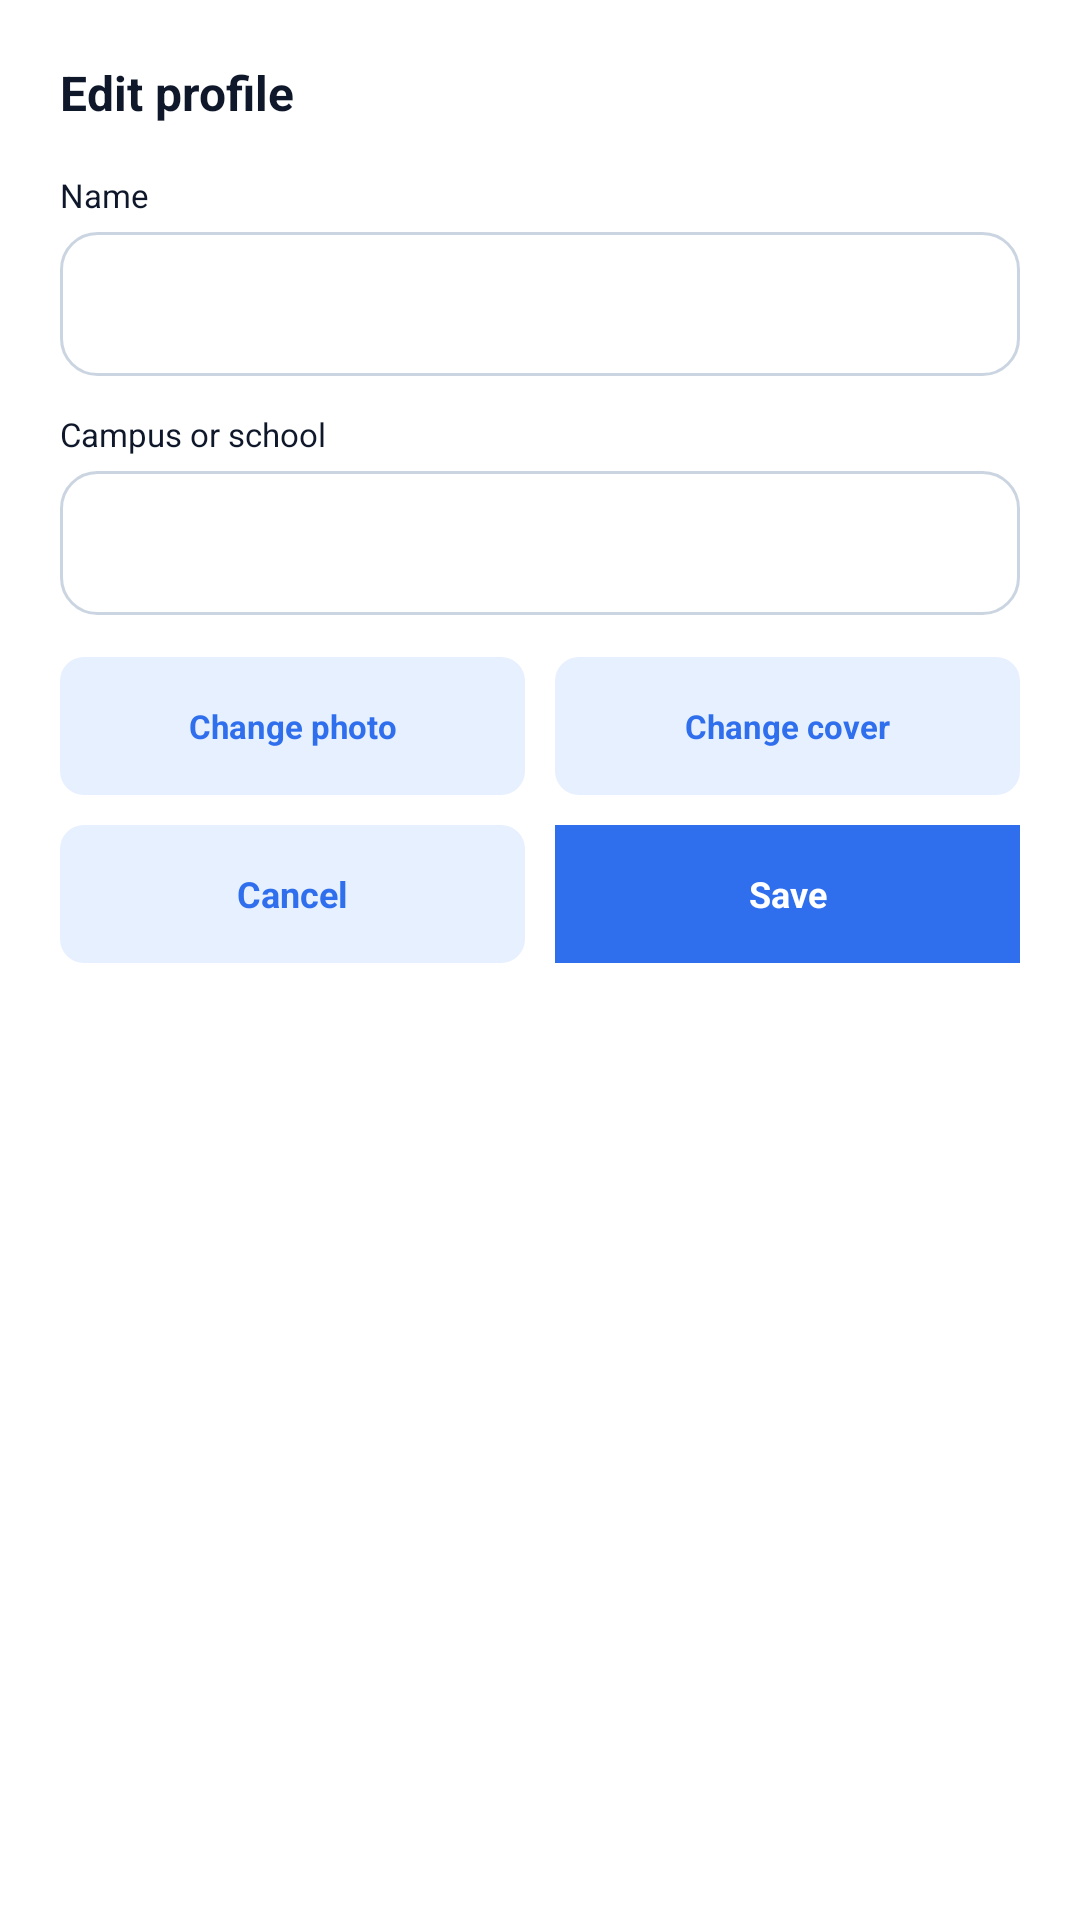

The Android layout XML behind this screen, and the referenced resources:
<!-- AndroidManifest.xml: application theme Theme.CodeLearn -->
<!-- res/layout/dialog_edit_student_profile.xml -->
<?xml version="1.0" encoding="utf-8"?>
<LinearLayout
    xmlns:android="http://schemas.android.com/apk/res/android"
    android:layout_width="match_parent"
    android:layout_height="wrap_content"
    android:background="#FFFFFF"
    android:orientation="vertical"
    android:padding="20dp">

    <TextView
        android:layout_width="wrap_content"
        android:layout_height="wrap_content"
        android:text="Edit profile"
        android:textColor="#0F172A"
        android:textSize="16sp"
        android:textStyle="bold" />

    <TextView
        android:layout_width="wrap_content"
        android:layout_height="wrap_content"
        android:layout_marginTop="16dp"
        android:text="Name"
        android:textColor="#0F172A"
        android:textSize="11sp" />

    <EditText
        android:id="@+id/etName"
        android:layout_width="match_parent"
        android:layout_height="48dp"
        android:layout_marginTop="5dp"
        android:background="@drawable/bg_certificate_card"
        android:paddingStart="12dp"
        android:paddingEnd="12dp"
        android:singleLine="true"
        android:textColor="#0F172A"
        android:textSize="13sp" />

    <TextView
        android:layout_width="wrap_content"
        android:layout_height="wrap_content"
        android:layout_marginTop="12dp"
        android:text="Campus or school"
        android:textColor="#0F172A"
        android:textSize="11sp" />

    <EditText
        android:id="@+id/etCampus"
        android:layout_width="match_parent"
        android:layout_height="48dp"
        android:layout_marginTop="5dp"
        android:background="@drawable/bg_certificate_card"
        android:paddingStart="12dp"
        android:paddingEnd="12dp"
        android:singleLine="true"
        android:textColor="#0F172A"
        android:textSize="13sp" />

    <LinearLayout
        android:layout_width="match_parent"
        android:layout_height="46dp"
        android:layout_marginTop="14dp"
        android:orientation="horizontal">

        <TextView
            android:id="@+id/btnChangePhoto"
            android:layout_width="0dp"
            android:layout_height="match_parent"
            android:layout_marginEnd="5dp"
            android:layout_weight="1"
            android:background="@drawable/bg_profile_button"
            android:gravity="center"
            android:text="Change photo"
            android:textColor="#2F6FED"
            android:textSize="11sp"
            android:textStyle="bold" />

        <TextView
            android:id="@+id/btnChangeCover"
            android:layout_width="0dp"
            android:layout_height="match_parent"
            android:layout_marginStart="5dp"
            android:layout_weight="1"
            android:background="@drawable/bg_profile_button"
            android:gravity="center"
            android:text="Change cover"
            android:textColor="#2F6FED"
            android:textSize="11sp"
            android:textStyle="bold" />

    </LinearLayout>

    <LinearLayout
        android:layout_width="match_parent"
        android:layout_height="46dp"
        android:layout_marginTop="10dp"
        android:orientation="horizontal">

        <TextView
            android:id="@+id/btnCancel"
            android:layout_width="0dp"
            android:layout_height="match_parent"
            android:layout_marginEnd="5dp"
            android:layout_weight="1"
            android:background="@drawable/bg_profile_button"
            android:gravity="center"
            android:text="Cancel"
            android:textColor="#2F6FED"
            android:textSize="12sp"
            android:textStyle="bold" />

        <TextView
            android:id="@+id/btnSave"
            android:layout_width="0dp"
            android:layout_height="match_parent"
            android:layout_marginStart="5dp"
            android:layout_weight="1"
            android:background="#2F6FED"
            android:gravity="center"
            android:text="Save"
            android:textColor="#FFFFFF"
            android:textSize="12sp"
            android:textStyle="bold" />

    </LinearLayout>

</LinearLayout>
<!-- resources referenced by this layout -->
<resources>
  <!-- drawable bg_certificate_card (drawable) -->
  <?xml version="1.0" encoding="utf-8"?>
  <shape xmlns:android="http://schemas.android.com/apk/res/android"
      android:shape="rectangle">
  
      <solid android:color="#FFFFFF" />
  
      <stroke
          android:width="1dp"
          android:color="#CBD5E1" />
  
      <corners android:radius="12dp" />
  
  </shape>
  <!-- drawable bg_profile_button (drawable) -->
  <?xml version="1.0" encoding="utf-8"?>
  <shape xmlns:android="http://schemas.android.com/apk/res/android"
      android:shape="rectangle">
  
      <solid android:color="#E7F0FF" />
  
      <corners android:radius="8dp" />
  
  </shape>
  <style name="Theme.CodeLearn" parent="Base.Theme.CodeLearn" />
  <style name="Base.Theme.CodeLearn" parent="Theme.Material3.DayNight.NoActionBar">
          
          
      </style>
</resources>
